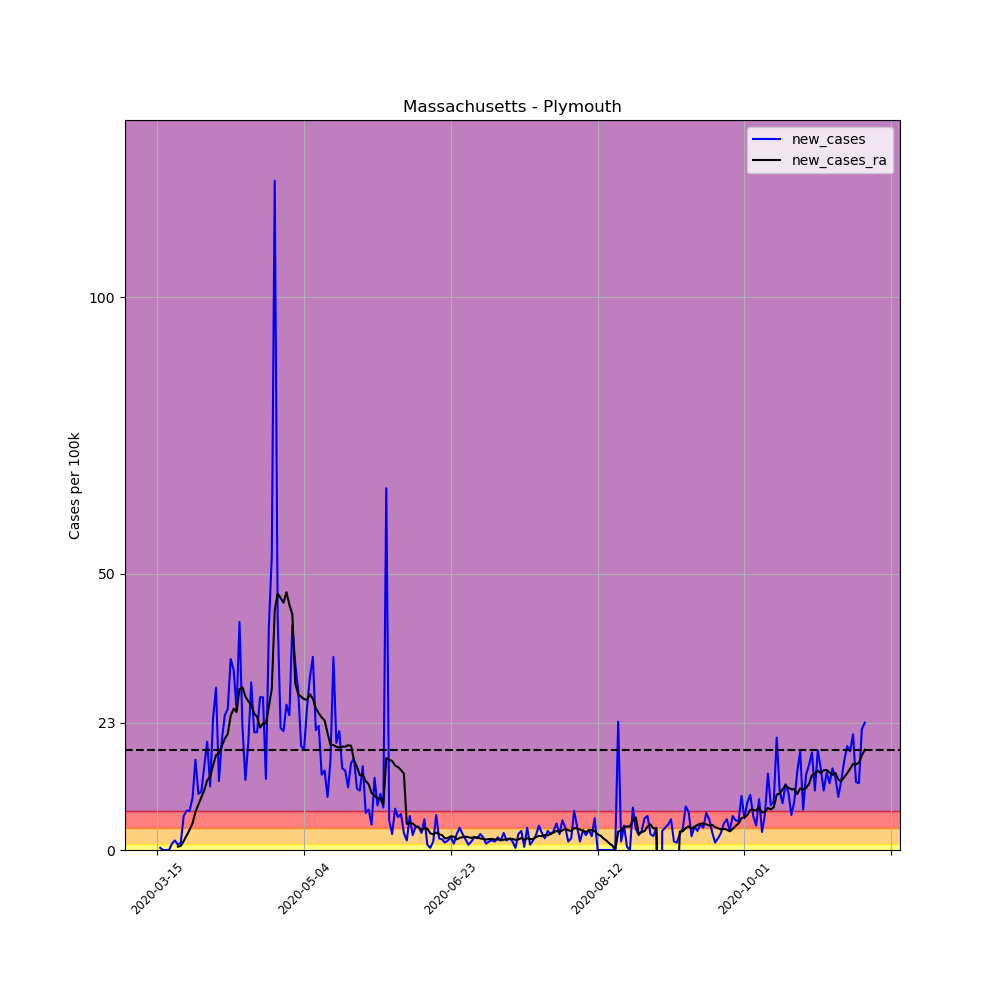

Values plotted in this chart, from the file beside it:
, date, county, state, fips, cases, deaths, COUNTY, STNAME, CTYNAME, POPESTIMATE2019, per_100k, per_100k_ra, new_cases, new_cases_ra
97862, 2020-03-15, Plymouth, Massachusetts, 25023, 3, 0, 23, Massachusetts, Plymouth, 521202, 0.5756, , , 
97863, 2020-03-16, Plymouth, Massachusetts, 25023, 5, 0, 23, Massachusetts, Plymouth, 521202, 0.9593, , 0.3837, 
97864, 2020-03-17, Plymouth, Massachusetts, 25023, 5, 0, 23, Massachusetts, Plymouth, 521202, 0.9593, , 0.0, 
97865, 2020-03-18, Plymouth, Massachusetts, 25023, 5, 0, 23, Massachusetts, Plymouth, 521202, 0.9593, , 0.0, 
97866, 2020-03-19, Plymouth, Massachusetts, 25023, 5, 0, 23, Massachusetts, Plymouth, 521202, 0.9593, , 0.0, 
97867, 2020-03-20, Plymouth, Massachusetts, 25023, 11, 0, 23, Massachusetts, Plymouth, 521202, 2.111, , 1.151, 
97868, 2020-03-21, Plymouth, Massachusetts, 25023, 20, 0, 23, Massachusetts, Plymouth, 521202, 3.837, 1.48, 1.727, 
97869, 2020-03-22, Plymouth, Massachusetts, 25023, 25, 0, 23, Massachusetts, Plymouth, 521202, 4.797, 2.083, 0.9593, 0.603
97870, 2020-03-23, Plymouth, Massachusetts, 25023, 32, 0, 23, Massachusetts, Plymouth, 521202, 6.14, 2.823, 1.343, 0.74
97871, 2020-03-24, Plymouth, Massachusetts, 25023, 64, 0, 23, Massachusetts, Plymouth, 521202, 12.28, 4.44, 6.14, 1.617
97872, 2020-03-25, Plymouth, Massachusetts, 25023, 101, 0, 23, Massachusetts, Plymouth, 521202, 19.38, 7.072, 7.099, 2.631
97873, 2020-03-26, Plymouth, Massachusetts, 25023, 138, 0, 23, Massachusetts, Plymouth, 521202, 26.48, 10.72, 7.099, 3.645
97874, 2020-03-27, Plymouth, Massachusetts, 25023, 187, 0, 23, Massachusetts, Plymouth, 521202, 35.88, 15.54, 9.401, 4.824
97875, 2020-03-28, Plymouth, Massachusetts, 25023, 272, 0, 23, Massachusetts, Plymouth, 521202, 52.19, 22.45, 16.31, 6.907
97876, 2020-03-29, Plymouth, Massachusetts, 25023, 325, 0, 23, Massachusetts, Plymouth, 521202, 62.36, 30.67, 10.17, 8.223
97877, 2020-03-30, Plymouth, Massachusetts, 25023, 380, 0, 23, Massachusetts, Plymouth, 521202, 72.91, 40.21, 10.55, 9.538
97878, 2020-03-31, Plymouth, Massachusetts, 25023, 459, 2, 23, Massachusetts, Plymouth, 521202, 88.07, 51.04, 15.16, 10.83
97879, 2020-04-01, Plymouth, Massachusetts, 25023, 561, 5, 23, Massachusetts, Plymouth, 521202, 107.6, 63.64, 19.57, 12.61
97880, 2020-04-02, Plymouth, Massachusetts, 25023, 621, 6, 23, Massachusetts, Plymouth, 521202, 119.1, 76.88, 11.51, 13.24
97881, 2020-04-03, Plymouth, Massachusetts, 25023, 745, 7, 23, Massachusetts, Plymouth, 521202, 142.9, 92.18, 23.79, 15.29
97882, 2020-04-04, Plymouth, Massachusetts, 25023, 898, 8, 23, Massachusetts, Plymouth, 521202, 172.3, 109.3, 29.36, 17.16
97883, 2020-04-05, Plymouth, Massachusetts, 25023, 963, 10, 23, Massachusetts, Plymouth, 521202, 184.8, 126.8, 12.47, 17.49
97884, 2020-04-06, Plymouth, Massachusetts, 25023, 1067, 14, 23, Massachusetts, Plymouth, 521202, 204.7, 145.7, 19.95, 18.83
97885, 2020-04-07, Plymouth, Massachusetts, 25023, 1194, 25, 23, Massachusetts, Plymouth, 521202, 229.1, 165.8, 24.37, 20.15
97886, 2020-04-08, Plymouth, Massachusetts, 25023, 1327, 32, 23, Massachusetts, Plymouth, 521202, 254.6, 186.8, 25.52, 21
97887, 2020-04-09, Plymouth, Massachusetts, 25023, 1507, 38, 23, Massachusetts, Plymouth, 521202, 289.1, 211.1, 34.54, 24.28
97888, 2020-04-10, Plymouth, Massachusetts, 25023, 1677, 46, 23, Massachusetts, Plymouth, 521202, 321.8, 236.6, 32.62, 25.55
97889, 2020-04-11, Plymouth, Massachusetts, 25023, 1809, 50, 23, Massachusetts, Plymouth, 521202, 347.1, 261.6, 25.33, 24.97
97890, 2020-04-12, Plymouth, Massachusetts, 25023, 2024, 54, 23, Massachusetts, Plymouth, 521202, 388.3, 290.7, 41.25, 29.08
97891, 2020-04-13, Plymouth, Massachusetts, 25023, 2141, 65, 23, Massachusetts, Plymouth, 521202, 410.8, 320.1, 22.45, 29.44
97892, 2020-04-14, Plymouth, Massachusetts, 25023, 2207, 76, 23, Massachusetts, Plymouth, 521202, 423.4, 347.9, 12.66, 27.77
97893, 2020-04-15, Plymouth, Massachusetts, 25023, 2308, 88, 23, Massachusetts, Plymouth, 521202, 442.8, 374.8, 19.38, 26.89
97894, 2020-04-16, Plymouth, Massachusetts, 25023, 2466, 92, 23, Massachusetts, Plymouth, 521202, 473.1, 401.1, 30.31, 26.29
97895, 2020-04-17, Plymouth, Massachusetts, 25023, 2577, 104, 23, Massachusetts, Plymouth, 521202, 494.4, 425.7, 21.3, 24.67
97896, 2020-04-18, Plymouth, Massachusetts, 25023, 2688, 121, 23, Massachusetts, Plymouth, 521202, 515.7, 449.8, 21.3, 24.09
97897, 2020-04-19, Plymouth, Massachusetts, 25023, 2832, 130, 23, Massachusetts, Plymouth, 521202, 543.4, 472, 27.63, 22.15
97898, 2020-04-20, Plymouth, Massachusetts, 25023, 2976, 134, 23, Massachusetts, Plymouth, 521202, 571, 494.8, 27.63, 22.89
97899, 2020-04-21, Plymouth, Massachusetts, 25023, 3043, 141, 23, Massachusetts, Plymouth, 521202, 583.8, 517.8, 12.85, 22.91
97900, 2020-04-22, Plymouth, Massachusetts, 25023, 3253, 157, 23, Massachusetts, Plymouth, 521202, 624.1, 543.7, 40.29, 25.9
97901, 2020-04-23, Plymouth, Massachusetts, 25023, 3529, 176, 23, Massachusetts, Plymouth, 521202, 677.1, 572.8, 52.95, 29.14
97902, 2020-04-24, Plymouth, Massachusetts, 25023, 4160, 197, 23, Massachusetts, Plymouth, 521202, 798.2, 616.2, 121.1, 43.39
97903, 2020-04-25, Plymouth, Massachusetts, 25023, 4380, 212, 23, Massachusetts, Plymouth, 521202, 840.4, 662.6, 42.21, 46.38
97904, 2020-04-26, Plymouth, Massachusetts, 25023, 4495, 230, 23, Massachusetts, Plymouth, 521202, 862.4, 708.1, 22.06, 45.58
97905, 2020-04-27, Plymouth, Massachusetts, 25023, 4607, 240, 23, Massachusetts, Plymouth, 521202, 883.9, 752.8, 21.49, 44.7
97906, 2020-04-28, Plymouth, Massachusetts, 25023, 4744, 256, 23, Massachusetts, Plymouth, 521202, 910.2, 799.5, 26.29, 46.62
97907, 2020-04-29, Plymouth, Massachusetts, 25023, 4871, 273, 23, Massachusetts, Plymouth, 521202, 934.6, 843.8, 24.37, 44.35
97908, 2020-04-30, Plymouth, Massachusetts, 25023, 5083, 285, 23, Massachusetts, Plymouth, 521202, 975.2, 886.4, 40.68, 42.59
97909, 2020-05-01, Plymouth, Massachusetts, 25023, 5259, 301, 23, Massachusetts, Plymouth, 521202, 1009, 916.5, 33.77, 30.12
97910, 2020-05-02, Plymouth, Massachusetts, 25023, 5409, 312, 23, Massachusetts, Plymouth, 521202, 1038, 944.7, 28.78, 28.2
97911, 2020-05-03, Plymouth, Massachusetts, 25023, 5507, 323, 23, Massachusetts, Plymouth, 521202, 1057, 972.5, 18.8, 27.74
97912, 2020-05-04, Plymouth, Massachusetts, 25023, 5602, 333, 23, Massachusetts, Plymouth, 521202, 1075, 999.7, 18.23, 27.27
97913, 2020-05-05, Plymouth, Massachusetts, 25023, 5736, 341, 23, Massachusetts, Plymouth, 521202, 1101, 1027, 25.71, 27.19
97914, 2020-05-06, Plymouth, Massachusetts, 25023, 5899, 357, 23, Massachusetts, Plymouth, 521202, 1132, 1055, 31.27, 28.18
97915, 2020-05-07, Plymouth, Massachusetts, 25023, 6081, 364, 23, Massachusetts, Plymouth, 521202, 1167, 1082, 34.92, 27.35
97916, 2020-05-08, Plymouth, Massachusetts, 25023, 6194, 375, 23, Massachusetts, Plymouth, 521202, 1188, 1108, 21.68, 25.63
97917, 2020-05-09, Plymouth, Massachusetts, 25023, 6311, 384, 23, Massachusetts, Plymouth, 521202, 1211, 1133, 22.45, 24.72
97918, 2020-05-10, Plymouth, Massachusetts, 25023, 6382, 393, 23, Massachusetts, Plymouth, 521202, 1224, 1157, 13.62, 23.98
97919, 2020-05-11, Plymouth, Massachusetts, 25023, 6457, 408, 23, Massachusetts, Plymouth, 521202, 1239, 1180, 14.39, 23.43
97920, 2020-05-12, Plymouth, Massachusetts, 25023, 6507, 409, 23, Massachusetts, Plymouth, 521202, 1248, 1201, 9.593, 21.13
97921, 2020-05-13, Plymouth, Massachusetts, 25023, 6592, 424, 23, Massachusetts, Plymouth, 521202, 1265, 1220, 16.31, 18.99
... 182 more rows
